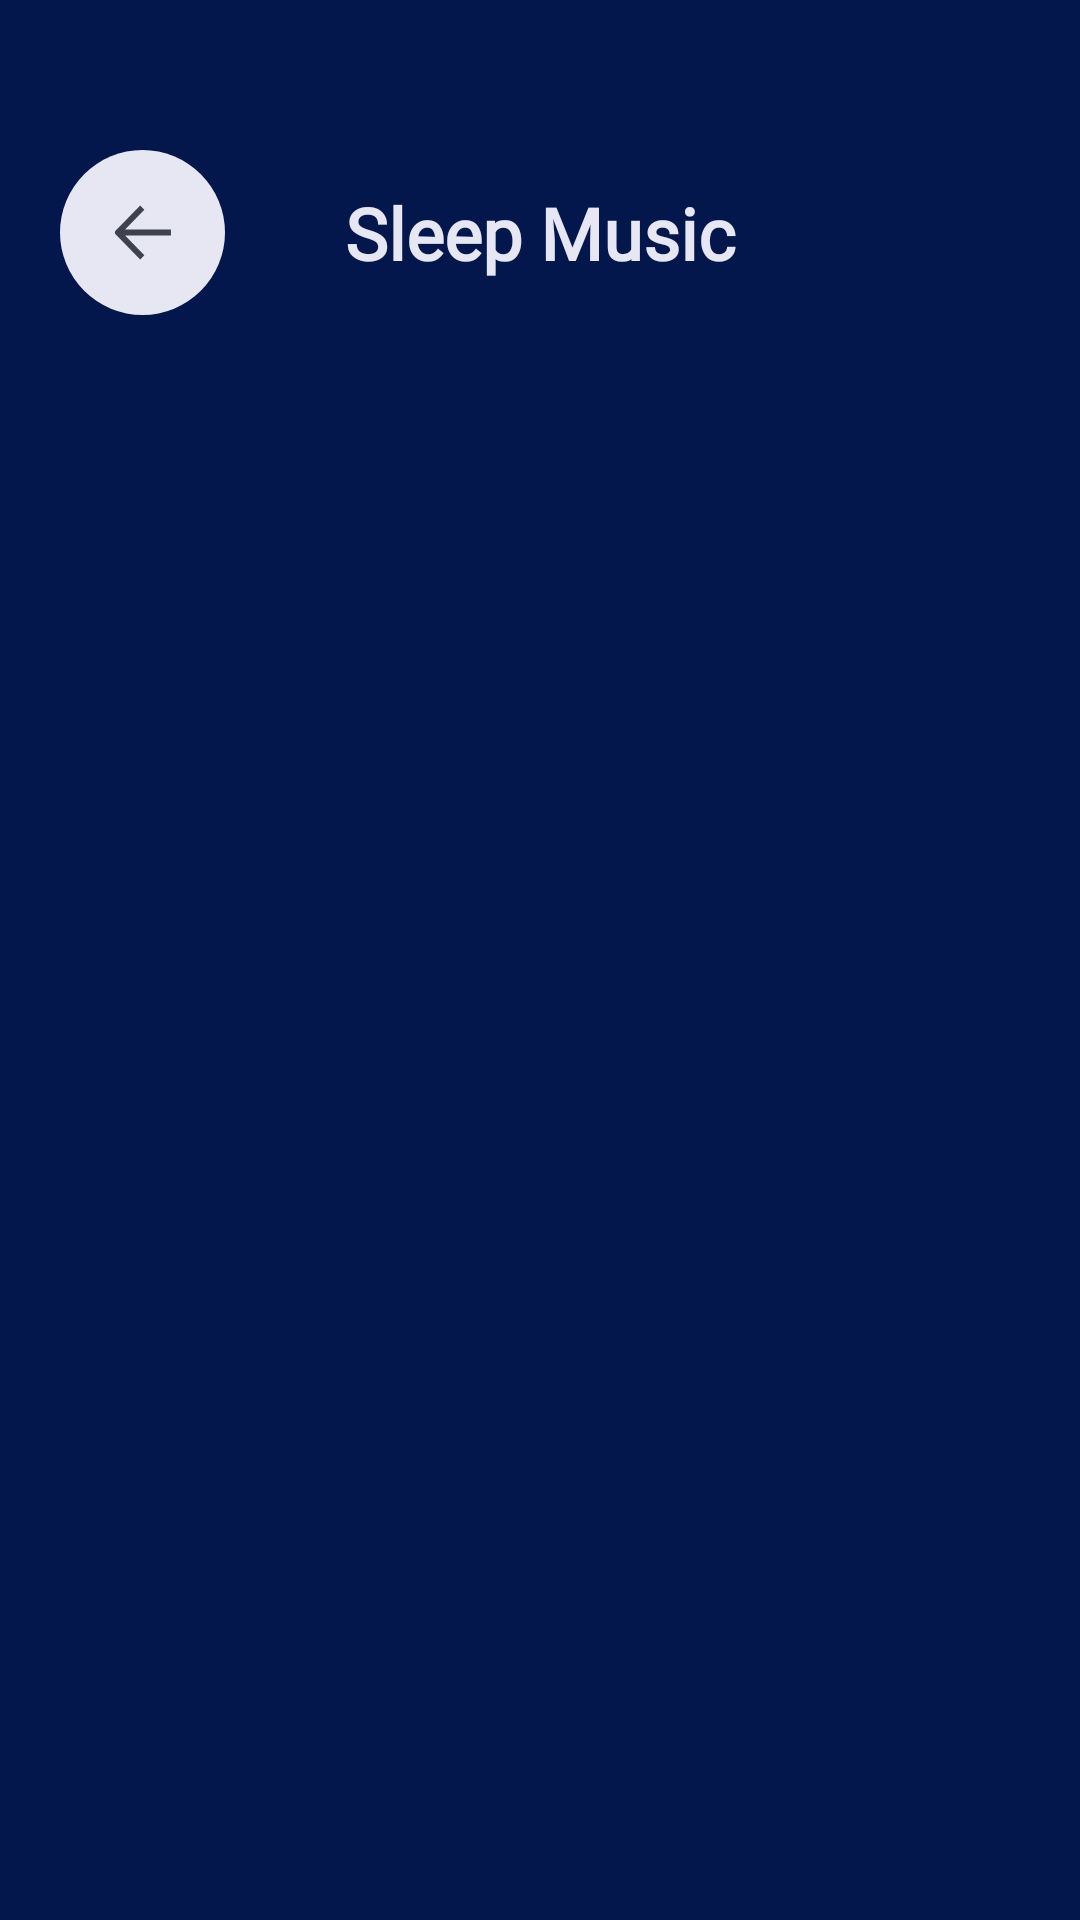

Produce the Android XML layout that renders to this screen, including the resource entries it uses.
<!-- AndroidManifest.xml: application theme Theme.SilentMoon -->
<!-- res/layout/fragment_sleep_music.xml -->
<?xml version="1.0" encoding="utf-8"?>
<androidx.constraintlayout.widget.ConstraintLayout xmlns:android="http://schemas.android.com/apk/res/android"
    xmlns:tools="http://schemas.android.com/tools"
    android:layout_width="match_parent"
    android:layout_height="match_parent"
    xmlns:app="http://schemas.android.com/apk/res-auto"
    android:background="@color/sleep_bg"
    tools:context=".SleepMusicFragment">

    <com.google.android.material.floatingactionbutton.FloatingActionButton
        android:id="@+id/back_fab_sleep_music"
        android:layout_width="wrap_content"
        android:layout_height="wrap_content"
        android:layout_marginStart="@dimen/margin_small"
        android:layout_marginTop="50dp"
        android:clickable="true"
        android:focusable="true"
        android:importantForAccessibility="no"
        android:src="@drawable/back_arrow"
        app:backgroundTint="@color/very_light_gray_variant"
        app:elevation="0dp"
        app:fabCustomSize="55dp"
        app:layout_constraintStart_toStartOf="parent"
        app:layout_constraintTop_toTopOf="parent"
        app:maxImageSize="20dp"
        app:shapeAppearanceOverlay="@style/fab_shape"
        app:tint="@null" />

    <TextView
        android:id="@+id/sleep_music_title"
        android:layout_width="wrap_content"
        android:layout_height="wrap_content"
        android:fontFamily="@font/helvetica_neue_medium"
        android:lineSpacingExtra="1sp"
        android:text="@string/sleep_music_lowercase"
        android:textColor="@color/very_light_gray_variant"
        android:textSize="24sp"
        android:textStyle="bold"
        app:layout_constraintBottom_toBottomOf="@+id/back_fab_sleep_music"
        app:layout_constraintEnd_toEndOf="parent"
        app:layout_constraintStart_toStartOf="parent"
        app:layout_constraintTop_toTopOf="@+id/back_fab_sleep_music" />

    <androidx.recyclerview.widget.RecyclerView
        android:id="@+id/sleep_music_recycler"
        android:layout_width="0dp"
        android:layout_height="0dp"
        android:layout_marginStart="10dp"
        android:layout_marginTop="50dp"
        android:layout_marginEnd="10dp"
        app:layout_constraintBottom_toBottomOf="parent"
        app:layout_constraintEnd_toEndOf="parent"
        app:layout_constraintStart_toStartOf="parent"
        app:layout_constraintTop_toBottomOf="@+id/back_fab_sleep_music" />
</androidx.constraintlayout.widget.ConstraintLayout>
<!-- resources referenced by this layout -->
<resources>
  <color name="sleep_bg">#03174C</color>
  <color name="very_light_gray_variant">#E6E7F2</color>
  <dimen name="margin_small">20dp</dimen>
  <!-- drawable back_arrow (drawable) -->
  <vector xmlns:android="http://schemas.android.com/apk/res/android"
      android:width="20dp"
      android:height="19dp"
      android:viewportWidth="20"
      android:viewportHeight="19">
    <path
        android:pathData="M19.643,10.5L4.367,10.5L10.778,17.089L9.403,18.5L1.172,10.067C0.869,9.756 0.869,9.256 1.172,8.944L9.403,0.5L10.778,1.911L4.367,8.5L19.643,8.5L19.643,9.5L19.643,10.5Z"
        android:fillColor="#3F414E"/>
  </vector>
  <string name="sleep_music_lowercase">Sleep Music</string>
  <style name="fab_shape" parent="">
          <item name="cornerFamily">?attr/shapeCornerFamily</item>
          <item name="cornerSize">100dp</item>
      </style>
  <style name="Theme.SilentMoon" parent="Base.Theme.SilentMoon" />
  <style name="Base.Theme.SilentMoon" parent="Theme.Material3.DayNight.NoActionBar">
          
          
      </style>
</resources>
